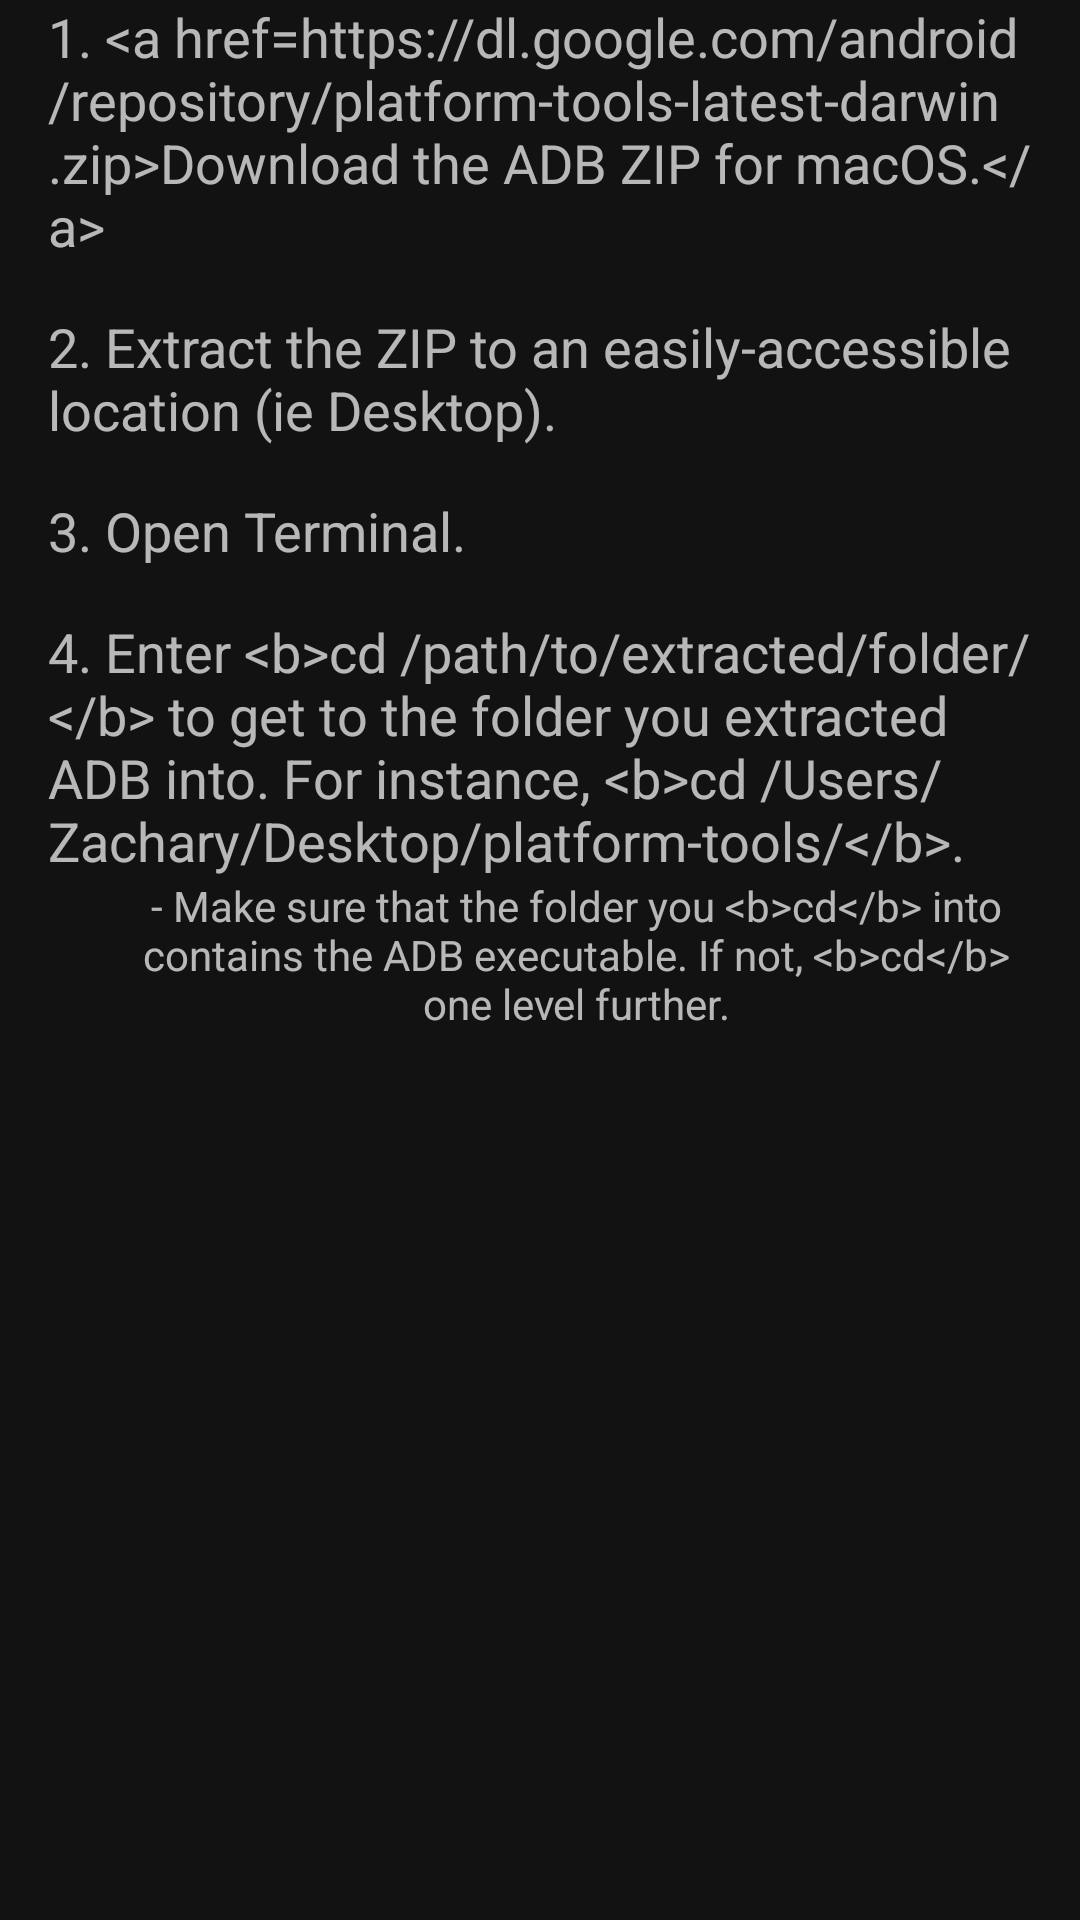

This screen was rendered from an Android layout file. Write that file and the resources it references.
<!-- AndroidManifest.xml: application theme AppTheme.Dark -->
<!-- res/layout/fragment_adb_mac.xml -->
<?xml version="1.0" encoding="utf-8"?>
<ScrollView xmlns:android="http://schemas.android.com/apk/res/android"
    xmlns:app="http://schemas.android.com/apk/res-auto"
    android:layout_width="match_parent"
    android:layout_height="match_parent">

    <LinearLayout
        android:layout_width="wrap_content"
        android:layout_height="wrap_content"
        android:layout_gravity="center_horizontal"
        android:gravity="center_horizontal"
        android:orientation="vertical"
        android:paddingEnd="16dp"
        android:paddingStart="16dp">

        <TextView
            android:layout_width="match_parent"
            android:layout_height="wrap_content"
            android:layout_marginBottom="16dp"
            android:text="@string/download_adb_mac"
            android:textAlignment="textStart"
            android:textSize="18sp" />

        <TextView
            android:layout_width="match_parent"
            android:layout_height="wrap_content"
            android:layout_marginBottom="16dp"
            android:text="@string/extract_zip"
            android:textAlignment="textStart"
            android:textSize="18sp" />

        <TextView
            android:layout_width="match_parent"
            android:layout_height="wrap_content"
            android:layout_marginBottom="16dp"
            android:text="@string/open_terminal"
            android:textAlignment="textStart"
            android:textSize="18sp" />

        <TextView
            android:layout_width="match_parent"
            android:layout_height="wrap_content"
            android:text="@string/cd_mac"
            android:textAlignment="textStart"
            android:textSize="18sp" />

        <TextView
            android:layout_width="match_parent"
            android:layout_height="wrap_content"
            android:paddingStart="24dp"
            android:text="@string/cd_further"
            android:textAlignment="center" />

    </LinearLayout>

</ScrollView>
<!-- resources referenced by this layout -->
<resources>
  <string name="cd_further">- Make sure that the folder you &lt;b&gt;cd&lt;/b&gt; into contains the ADB executable. If not, &lt;b&gt;cd&lt;/b&gt; one level further.</string>
  <string name="cd_mac">4. Enter &lt;b&gt;cd /path/to/extracted/folder/&lt;/b&gt; to get to the folder you extracted ADB into. For instance, &lt;b&gt;cd /Users/Zachary/Desktop/platform-tools/&lt;/b&gt;.</string>
  <string name="download_adb_mac">1. &lt;a href="https://dl.google.com/android/repository/platform-tools-latest-darwin.zip"&gt;Download the ADB ZIP for macOS.&lt;/a&gt;</string>
  <string name="extract_zip">2. Extract the ZIP to an easily-accessible location (ie Desktop).</string>
  <string name="open_terminal">3. Open Terminal.</string>
  <style name="AppTheme.Dark" parent="Theme.MaterialComponents.NoActionBar">
          <item name="colorPrimary">@color/colorPrimary</item>
          <item name="colorPrimaryDark">@color/colorPrimaryDark</item>
          <item name="colorPrimaryVariant">@color/colorPrimaryLight</item>
          <item name="colorSecondary">@color/colorAccent</item>
          <item name="colorSecondaryVariant">@color/colorAccentLight</item>
          <item name="buttonStyle">@style/Widget.MaterialComponents.Button.TextButton</item>
          <item name="materialButtonStyle">?buttonStyle</item>
          <item name="android:statusBarColor">@android:color/transparent</item>
      </style>
  <color name="colorPrimary">#aa00ff</color>
  <color name="colorPrimaryDark">#7200ca</color>
  <color name="colorPrimaryLight">#e254ff</color>
  <color name="colorAccent">#3f51b5</color>
  <color name="colorAccentLight">#757de8</color>
</resources>
